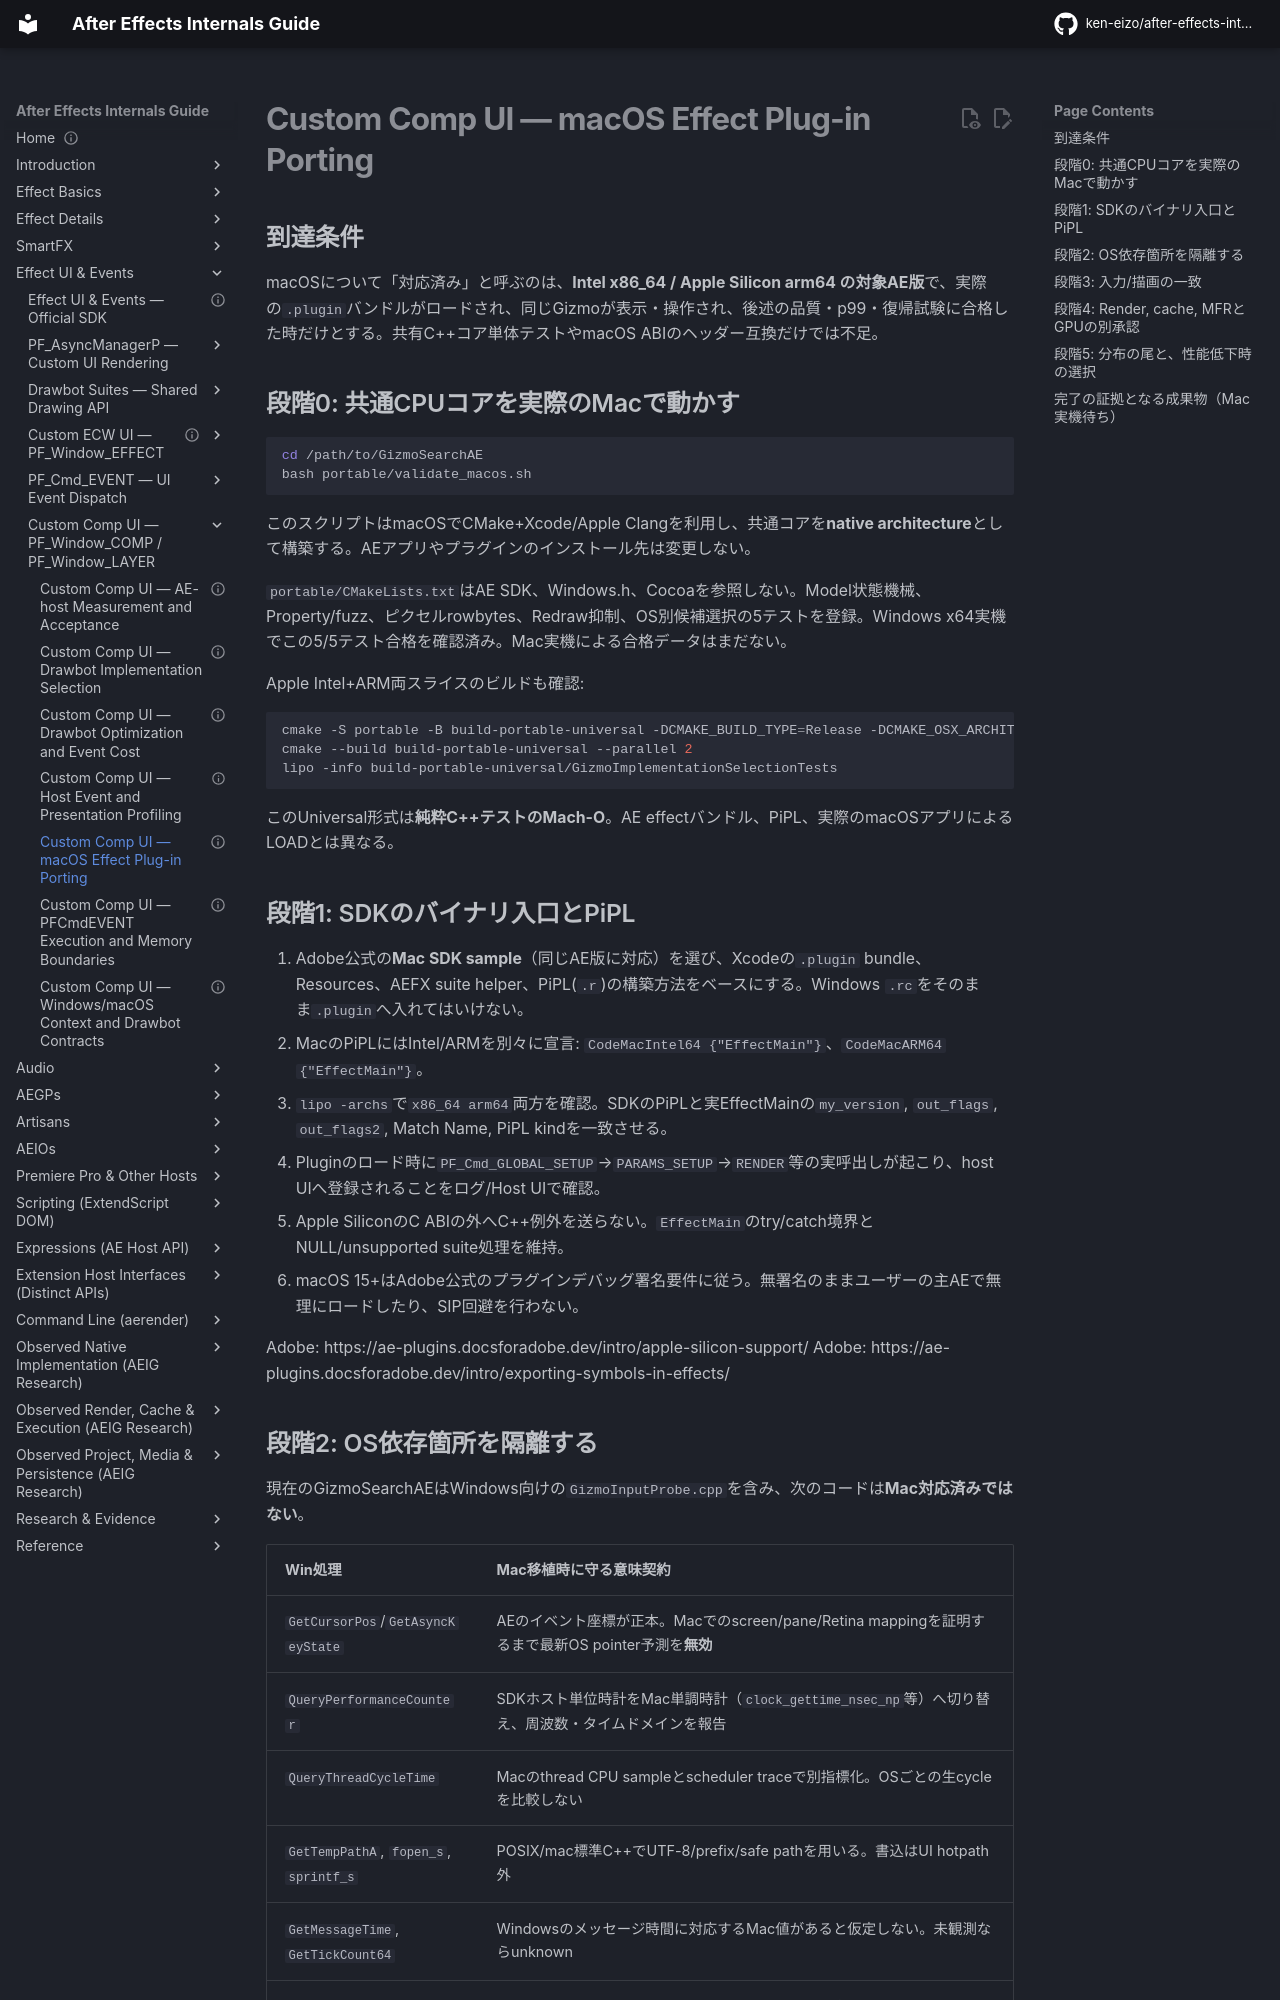

repository: ken-eizo/after-effects-internals-guide · page: ui-system/gizmo-macos-porting-certification/index.html · generator: mkdocs

---
status: implementation-roadmap-with-release-gates; macOS host smoke pending
last_verified: 2026-10-14
evidence:
  - E0-G: Adobe Apple Silicon Support, PiPL, Custom UI and MFR
  - E0-H: AE SDK 25.6 normalized Windows/macOS header parity
  - E2-X: Windows portable-core build, platform fingerprint tests
---

# Custom Comp UI — macOS Effect Plug-in Porting

## 到達条件

macOSについて「対応済み」と呼ぶのは、**Intel x86_64 / Apple Silicon arm64 の対象AE版**で、実際の`.plugin`バンドルがロードされ、同じGizmoが表示・操作され、後述の品質・p99・復帰試験に合格した時だけとする。共有C++コア単体テストやmacOS ABIのヘッダー互換だけでは不足。

## 段階0: 共通CPUコアを実際のMacで動かす

```bash
cd /path/to/GizmoSearchAE
bash portable/validate_macos.sh
```

このスクリプトはmacOSでCMake+Xcode/Apple Clangを利用し、共通コアを**native architecture**として構築する。AEアプリやプラグインのインストール先は変更しない。

`portable/CMakeLists.txt`はAE SDK、Windows.h、Cocoaを参照しない。Model状態機械、Property/fuzz、ピクセルrowbytes、Redraw抑制、OS別候補選択の5テストを登録。Windows x64実機でこの5/5テスト合格を確認済み。Mac実機による合格データはまだない。

Apple Intel+ARM両スライスのビルドも確認:

```bash
cmake -S portable -B build-portable-universal -DCMAKE_BUILD_TYPE=Release -DCMAKE_OSX_ARCHITECTURES='arm64;x86_64'
cmake --build build-portable-universal --parallel 2
lipo -info build-portable-universal/GizmoImplementationSelectionTests
```

このUniversal形式は**純粋C++テストのMach-O**。AE effectバンドル、PiPL、実際のmacOSアプリによるLOADとは異なる。

## 段階1: SDKのバイナリ入口とPiPL

1. Adobe公式の**Mac SDK sample**（同じAE版に対応）を選び、Xcodeの`.plugin` bundle、Resources、AEFX suite helper、PiPL(`.r`)の構築方法をベースにする。Windows `.rc`をそのまま`.plugin`へ入れてはいけない。
2. MacのPiPLにはIntel/ARMを別々に宣言:
   `CodeMacIntel64 {"EffectMain"}`、`CodeMacARM64 {"EffectMain"}`。
3. `lipo -archs`で`x86_64 arm64`両方を確認。SDKのPiPLと実EffectMainの`my_version`, `out_flags`, `out_flags2`, Match Name, PiPL kindを一致させる。
4. Pluginのロード時に`PF_Cmd_GLOBAL_SETUP`→`PARAMS_SETUP`→`RENDER`等の実呼出しが起こり、host UIへ登録されることをログ/Host UIで確認。
5. Apple SiliconのC ABIの外へC++例外を送らない。`EffectMain`のtry/catch境界とNULL/unsupported suite処理を維持。
6. macOS 15+はAdobe公式のプラグインデバッグ署名要件に従う。無署名のままユーザーの主AEで無理にロードしたり、SIP回避を行わない。

Adobe: https://ae-plugins.docsforadobe.dev/intro/apple-silicon-support/
Adobe: https://ae-plugins.docsforadobe.dev/intro/exporting-symbols-in-effects/
